Run: headless pygame with SDL's dummy video driver; simulated clock (each Clock.tick advances the game by its frame time, no real sleeping); random seed 0; keys injected as events and as key.get_pressed() state; no mouse input.
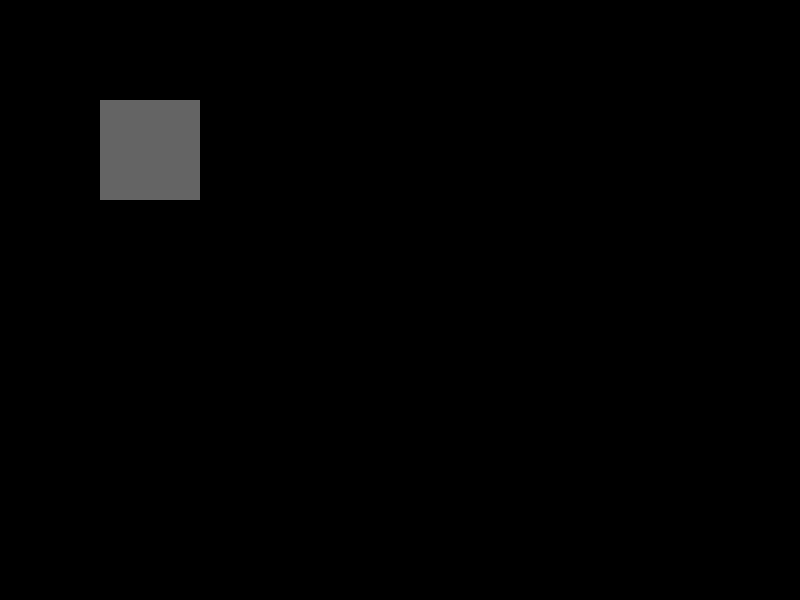
Frame 1 of 4 · flips 1–60 · no input
Frame 2 of 4 · flips 61–180 · tapped SPACE, RETURN · held RIGHT (→), D · screen unchanged from frame 1, image omitted
Frame 3 of 4 · flips 181–300 · held DOWN (↓), S · screen unchanged from frame 2, image omitted
Frame 4 of 4 · flips 301–420 · held LEFT (←), A, UP (↑), W · screen unchanged from frame 3, image omitted

The pygame program that drew these frames:

import pygame

#Intialize the pygame
pygame.init()

#Create the screen
screen = pygame.display.set_mode((800,600))

running = True
rect1 = pygame.Rect((100, 100),(100, 100))

rect1 = pygame.Rect((100, 100),(100, 100))

right = False
left = False
up = False
down = False

while running:
    pygame.draw.rect(screen, pygame.Color(100, 100, 100), rect1)
    pygame.display.update()
    for event in pygame.event.get():
        if event.type == pygame.QUIT:

            running = False
